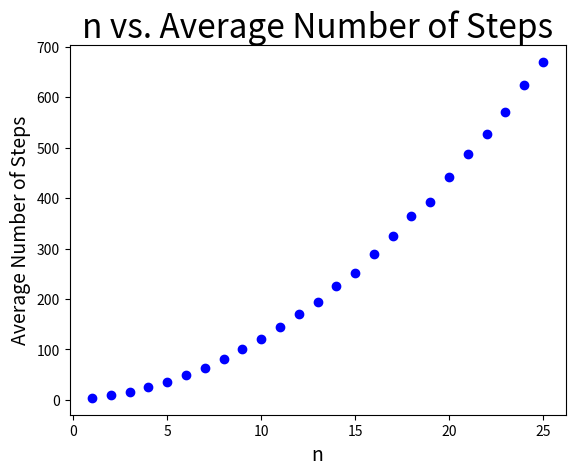

Reproduce this figure in Python.
from random import random
import matplotlib.pyplot as plt


x = [number for number in range(1,26)]
step_avgs = []
for n in range(1,26):
   trials = []
   for trial in range(10000):
      m = 2*n +1
      j = n+1
      steps = 0
      while 1<=j<=m:
         r = random()
         if r < 0.5:
            j+=1
         else:
            j-=1
         steps +=1
      trials.append(steps)
   avg = (1.0*sum(trials))/10000
   step_avgs.append(avg)


plt.plot(x,step_avgs,"bo")
plt.title('n vs. Average Number of Steps',fontsize=24)
plt.ylabel("Average Number of Steps",fontsize=14)
plt.xlabel("n",fontsize=14)
plt.show()
	



